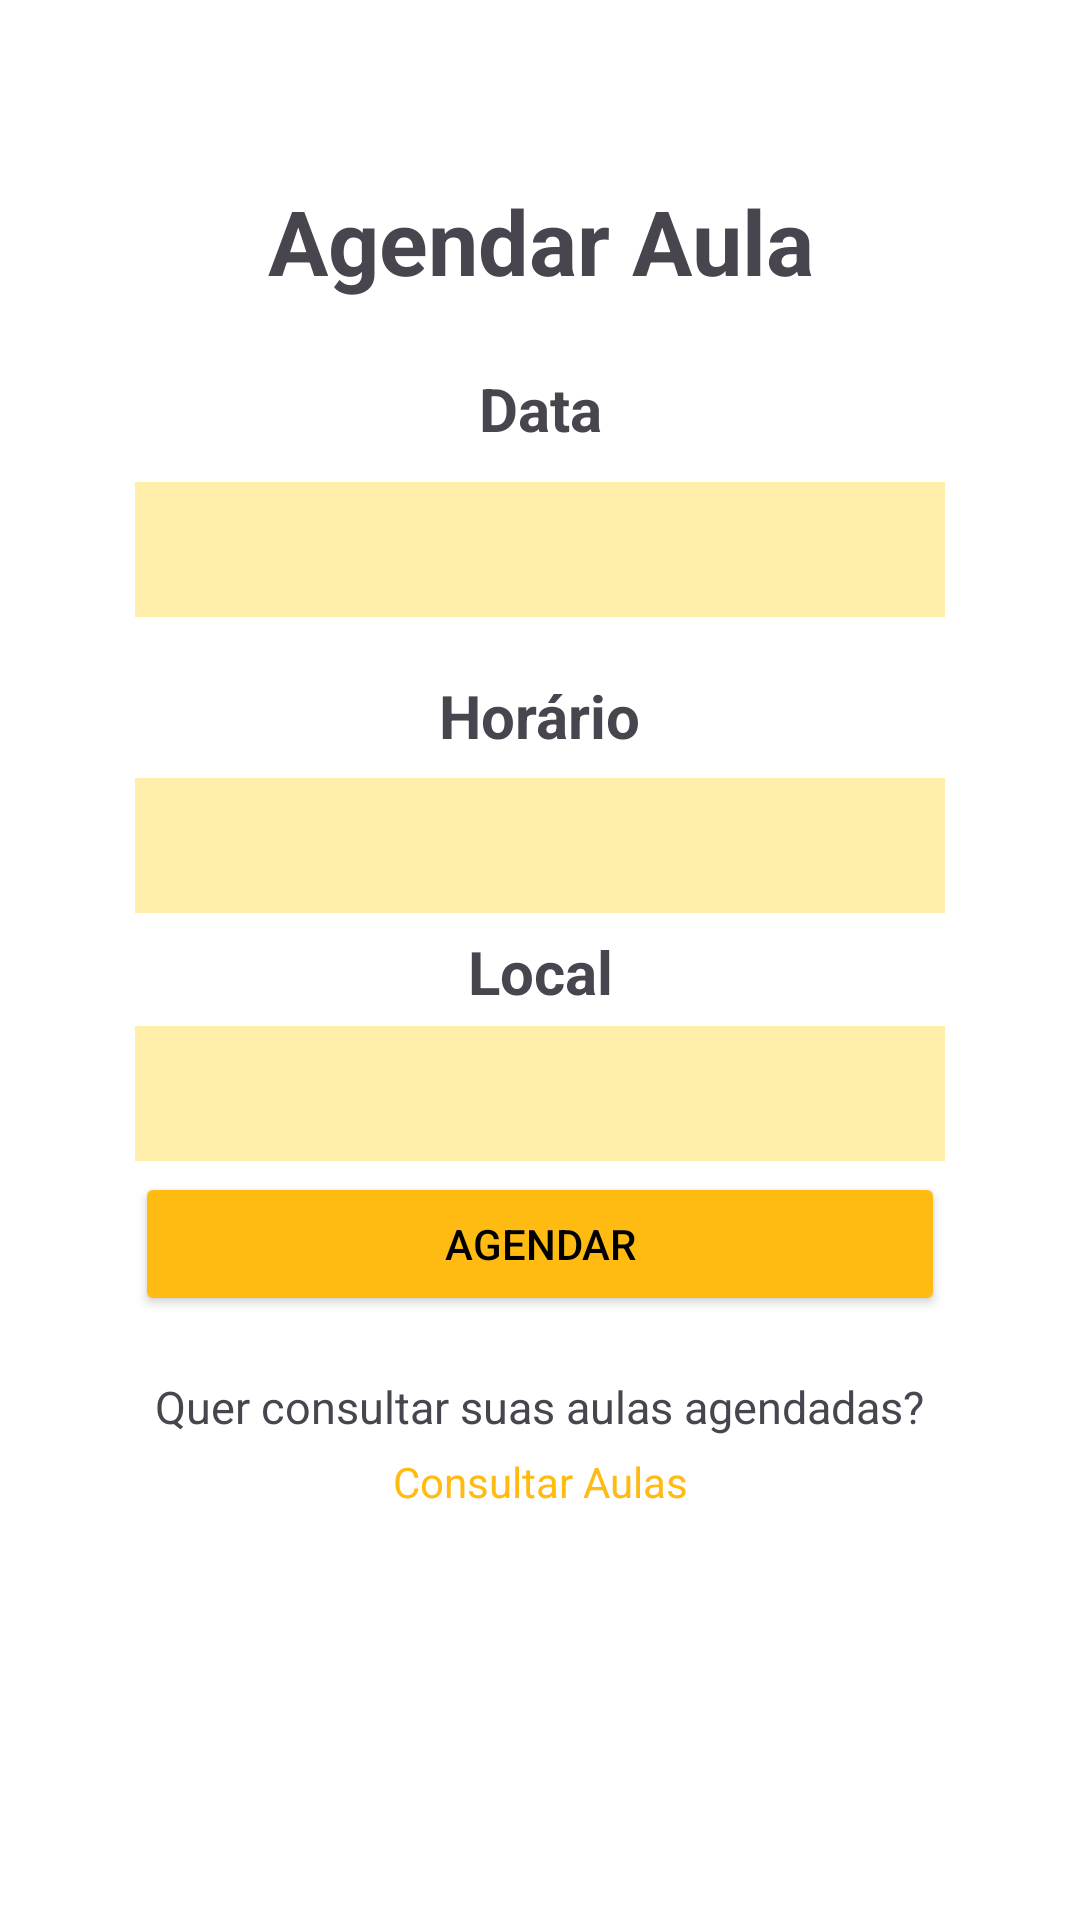

Here is an Android app screen rendered from its layout file. Give the layout XML and the strings, colors and styles it references.
<!-- AndroidManifest.xml: application theme Theme.ProjetoIntegrador -->
<!-- res/layout/tela_agendar.xml -->
<?xml version="1.0" encoding="utf-8"?>
<androidx.constraintlayout.widget.ConstraintLayout
    xmlns:android="http://schemas.android.com/apk/res/android"
    xmlns:app="http://schemas.android.com/apk/res-auto"
    xmlns:tools="http://schemas.android.com/tools"
    android:id="@+id/main"
    android:layout_width="match_parent"
    android:layout_height="match_parent"
    tools:context=".MainActivity">
    

    <TextView
        android:id="@+id/Consultaraula"
        android:layout_width="wrap_content"
        android:layout_height="wrap_content"
        android:text="Agendar Aula"
        android:textAlignment="center"
        android:textStyle="bold"
        android:textSize="30dp"
        app:layout_constraintBottom_toBottomOf="parent"
        app:layout_constraintEnd_toEndOf="parent"
        app:layout_constraintHorizontal_bias="0.5"
        app:layout_constraintStart_toStartOf="parent"
        app:layout_constraintTop_toTopOf="parent"
        app:layout_constraintVertical_bias="0.1" />
    
    <TextView
        android:id="@+id/Data"
        android:layout_width="wrap_content"
        android:layout_height="wrap_content"
        android:text="Data"
        android:textSize="20dp"
        android:textStyle="bold"
        app:layout_constraintBottom_toBottomOf="parent"
        app:layout_constraintEnd_toEndOf="parent"
        app:layout_constraintStart_toStartOf="parent"
        app:layout_constraintTop_toTopOf="parent"
        app:layout_constraintVertical_bias="0.20" />
    
    <EditText
        android:id="@+id/data1"
        android:layout_width="0dp"
        android:layout_height="45dp"
        android:layout_marginStart="45dp"
        android:layout_marginEnd="45dp"
        android:background="@color/laranjaClaro"
        android:ems="10"
        android:inputType="text"
        app:layout_constraintBottom_toBottomOf="parent"
        app:layout_constraintEnd_toEndOf="parent"
        app:layout_constraintStart_toStartOf="parent"
        app:layout_constraintTop_toTopOf="parent"
        app:layout_constraintVertical_bias="0.27" />
        <TextView
    android:id="@+id/Horario"
    android:layout_width="wrap_content"
    android:layout_height="wrap_content"
    android:text="Horário"
    android:textStyle="bold"
    android:textSize="20dp"
    app:layout_constraintBottom_toBottomOf="parent"
    app:layout_constraintEnd_toEndOf="parent"
    app:layout_constraintStart_toStartOf="parent"
    app:layout_constraintTop_toTopOf="parent"
    app:layout_constraintVertical_bias="0.367" />
    
    <EditText
        android:id="@+id/edithorario"
        android:layout_width="0dp"
        android:layout_height="45dp"
        android:layout_marginStart="45dp"
        android:layout_marginEnd="45dp"
        android:background="@color/laranjaClaro"
        android:ems="10"
        android:inputType="text"
        app:layout_constraintBottom_toBottomOf="parent"
        app:layout_constraintEnd_toEndOf="parent"
        app:layout_constraintStart_toStartOf="parent"
        app:layout_constraintTop_toTopOf="parent"
        app:layout_constraintVertical_bias="0.436" />
    
    <TextView
        android:id="@+id/Local"
        android:layout_width="wrap_content"
        android:layout_height="wrap_content"
        android:text="Local"
        android:textStyle="bold"
        android:textSize="20dp"
        app:layout_constraintBottom_toBottomOf="parent"
        app:layout_constraintEnd_toEndOf="parent"
        app:layout_constraintStart_toStartOf="parent"
        app:layout_constraintTop_toTopOf="parent"
        app:layout_constraintVertical_bias="0.506" />
    
    <EditText
        android:id="@+id/editlocal"
        android:layout_width="0dp"
        android:layout_height="45dp"
        android:layout_marginStart="45dp"
        android:layout_marginEnd="45dp"
        android:background="@color/laranjaClaro"
        android:ems="10"
        android:inputType="text"
        app:layout_constraintBottom_toBottomOf="parent"
        app:layout_constraintEnd_toEndOf="parent"
        app:layout_constraintStart_toStartOf="parent"
        app:layout_constraintTop_toTopOf="parent"
        app:layout_constraintVertical_bias="0.575" />
    
    <Button
        android:id="@+id/button_Agendar"
        android:layout_width="0dp"
        android:layout_height="wrap_content"
        android:layout_marginStart="45dp"
        android:layout_marginEnd="45dp"
        android:backgroundTint="@color/laranja"
        android:text="Agendar"
        android:textColor="@color/black"
        app:layout_constraintBottom_toBottomOf="parent"
        app:layout_constraintEnd_toEndOf="parent"
        app:layout_constraintHorizontal_bias="0.0"
        app:layout_constraintStart_toStartOf="parent"
        app:layout_constraintTop_toTopOf="parent"
        app:layout_constraintVertical_bias="0.66" />
    
    <TextView
        android:id="@+id/textconsulta"
        android:layout_width="wrap_content"
        android:layout_height="wrap_content"
        android:text="Quer consultar suas aulas agendadas?"
        android:textAlignment="center"
        android:textSize="15dp"
        app:layout_constraintBottom_toBottomOf="parent"
        app:layout_constraintEnd_toEndOf="parent"
        app:layout_constraintHorizontal_bias="0.498"
        app:layout_constraintStart_toStartOf="parent"
        app:layout_constraintTop_toTopOf="parent"
        app:layout_constraintVertical_bias="0.74" />
    <TextView
        android:id="@+id/btnConsulta"
        android:layout_width="wrap_content"
        android:layout_height="wrap_content"
        android:text="Consultar Aulas"
        android:textColor="@color/laranja"
        app:layout_constraintBottom_toBottomOf="parent"
        app:layout_constraintEnd_toEndOf="parent"
        app:layout_constraintStart_toStartOf="parent"
        app:layout_constraintTop_toTopOf="parent"
        app:layout_constraintVertical_bias="0.78"
        />
</androidx.constraintlayout.widget.ConstraintLayout>
<!-- resources referenced by this layout -->
<resources>
  <color name="black">#FF000000</color>
  <color name="laranja">#ffbb12</color>
  <color name="laranjaClaro">#FFeea9</color>
  <style name="Theme.ProjetoIntegrador" parent="Base.Theme.ProjetoIntegrador" />
  <style name="Base.Theme.ProjetoIntegrador" parent="Theme.Material3.Light.NoActionBar">
          <item name="colorPrimary">@color/laranjaClaro</item>
          <item name="colorAccent">@color/colorAccent</item>
          <item name="android:windowBackground">@color/white</item>
      </style>
  <color name="colorAccent">#2E2C2C</color>
  <color name="white">#FFFFFFFF</color>
</resources>
